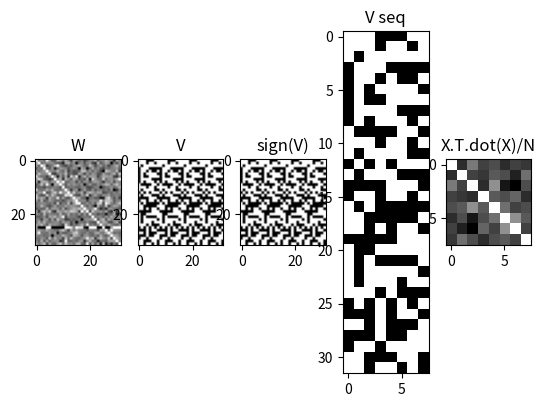

Generate this figure with matplotlib:
import numpy as np
import matplotlib.pyplot as plt
import scipy.optimize as so

np.set_printoptions(linewidth=200, formatter = {'float': lambda x: '% .3f'%x})

N = 32
K = 8
T = 4*K
pad = .2
seq_noise = .0
perturb_frac = 0.0
stinq = .01
num_trials = 1
successes = 0
a = .8
w_ii = 1./(1. - a**2)
z = np.arctanh(a) - w_ii*a

do_print = True
do_show = True
# do_print = False
# do_show = False

learn1 = lambda X, Y: np.linalg.lstsq(X.T, np.arctanh(Y).T, rcond=None)[0].T
learn2 = lambda X, Y: np.arctanh(Y).dot(X.T/N)
learn3 = lambda X, Y: 10*Y.dot(X.T/N)
def learn4(X, Y):
    # Make W close to I by leveraging null space of X
    N, M = X.shape
    U, s, Vh = np.linalg.svd(X)
    Z = (Vh.T / s).dot(U[:,:M].T)
    aY = np.arctanh(Y)
    A = np.linalg.lstsq(U[:,M:], (np.eye(N) - aY.dot(Z)).T, rcond=None)[0].T
    W = np.concatenate((sY, A),axis=1).dot(np.concatenate((Z,U[:,M:].T), axis=0))
    return W

def learn5(X, Y):
    # Make W diagonal greater than 1 with linear program
    # generic:
        # minimize c^T x subject to
        # A_ub x <= b_ub
        # A_eq x == b_eq
        # returns object with field 'x'
    # instance:
        # minimize -I[i,:] w[i,:]' to get large diagonal
        # constrain X' w[i,:]'  == atanh(Y[i,:])' to get target dynamics
        # bound problem by bounding all W elements
    N = X.shape[0]
    W = np.empty((N,N))
    I = np.eye(N)
    for i in range(N):
        c = -I[i,:]
        A_eq, b_eq = X.T, np.arctanh(Y[i,:]).T
        A_ub, b_ub = None, None
        bounds = 1.1*np.array([-1,1]) # defaults are non-negative
        result = so.linprog(c, A_ub=A_ub, b_ub=b_ub, A_eq=A_eq, b_eq=b_eq, bounds=bounds, method='interior-point', callback=None, options=None)
        W[i,:] = result.x
    return W

def learn6(X, Y):
    # Make W diagonal fixed greater than 1, preserve dynamics and direct hump openings with linear program
    # generic:
        # minimize c^T x subject to
        # A_ub x <= b_ub
        # A_eq x == b_eq
        # returns object with field 'x'
    # instance:
        # random c
        # constrain X' w[i,:]'  == atanh(Y[i,:])' to get target dynamics
        # constrain I[i,:] w[i,:]'  == w_ii to get fixed dynamics
        # constrain ub inequalities to get humps
        # bound problem by bounding all W elements
    N = X.shape[0]
    W = np.empty((N,N))
    I = np.eye(N)
    for i in range(N):
        c = np.random.randn(N)
        A_eq, b_eq = np.concatenate((X.T, I[[i],:])), np.concatenate((np.arctanh(Y[i,:]).T, np.array([w_ii])))
        A_ub, b_ub = np.empty(X.shape).T, np.empty((X.shape[1],1))
        for p in range(X.shape[1]):
            if np.sign(X[i,p]) != np.sign(Y[i,p]):
                A_ub[p,:] = np.sign(X[i,p])*X[:,p]
                A_ub[p,i] = 0.
                b_ub[p,0] = -np.fabs(z) - stinq
            else:
                A_ub[p,:] = -np.sign(X[i,p])*X[:,p]
                A_ub[p,i] = 0.
                b_ub[p,0] = np.fabs(z) - stinq
        bounds = max(w_ii,2)*np.array([-1,1]) # defaults are non-negative
        result = so.linprog(c, A_ub=A_ub, b_ub=b_ub, A_eq=A_eq, b_eq=b_eq, bounds=bounds, method='interior-point', callback=None, options=None)
        W[i,:] = result.x
    return W

# learns = [learn1, learn4]
learns = [learn6]

for trial in range(num_trials):

    V_seq = np.sign(np.random.rand(N,K) - .5) * ((1-pad) + seq_noise*np.random.rand(N,K))
    X = V_seq.copy()
    Y = np.roll(V_seq, -1, axis=1)
    
    for learn in learns:
        W = learn(X, Y)
        # Gating dynamical transitions by hump scaling
        G = 1*(np.ones((N,N)) - np.eye(N)) + 1*np.eye(N)
        W = W * G
        if do_print:
            print(W)
            print(np.linalg.matrix_rank(W))
            
    
    V = np.empty((N,T))
    V[:,[0]] = V_seq[:,[0]]*((-1.)**(np.random.rand(N,1) < perturb_frac)) * 1
    for t in range(1,T):
        # V[:,[t]] = np.tanh(W.dot(V[:,[t-1]]))
        V[:,[t]] = np.sign(W.dot(V[:,[t-1]]))
    
    def wsc(X):
        # return (X-X.min())/(X.max()-X.min())
        return (X + np.fabs(X).max())/(2*np.fabs(X).max())
    def vsc(V):
        return .5*(V+1.)
    def traj_signs(V):
        V_s = [np.sign(V[:,[0]])]
        for j in range(1,V.shape[1]):
            if (np.sign(V[:,[j]]) != np.sign(V_s[-1])).any():
                V_s.append(np.sign(V[:,[j]]))
        return np.concatenate(V_s,axis=1)
    
    def check_match(V_test, V_actual):
        match_start = -1
        match_end = -1
        T = V_actual.shape[1]
        K = V_test.shape[1]
        for j in range(T-K):
            if (V_actual[:,j:j+K] == V_test).all():
                match_start = j
                break
        if match_start > -1:
            idx = np.arange(T - match_start) % K
            mismatch = (V_actual[:,match_start:T] != V_test[:,idx]).any(axis=0)
            nz = np.flatnonzero(mismatch)
            if nz.size == 0: match_end = T
            else: match_end = nz[0] + match_start
        return match_start, match_end
    
    V_t = traj_signs(V)
    ms, me = check_match(np.sign(V_seq), V_t)
    print('match from %d to %d of %d'%(ms, me, T))
    if ms > -1: successes += 1
    
print('%d of %d successes'%(successes, num_trials))

# print(V_t)
# print(V_seq)
# print(np.sign(V_seq) == np.sign(V_t))
# print((np.sign(V_seq) == np.sign(V_t)).all())

if do_show:
    plt.subplot(1,5,1)
    plt.imshow(wsc(W),cmap="gray")
    plt.title('W')
    plt.subplot(1,5,2)
    plt.imshow(vsc(V),cmap="gray")
    plt.title('V')
    plt.subplot(1,5,3)
    plt.imshow(vsc(traj_signs(V)),cmap="gray")
    plt.title('sign(V)')
    plt.subplot(1,5,4)
    plt.imshow(vsc(V_seq),cmap="gray")
    plt.title('V seq')
    plt.subplot(1,5,5)
    plt.imshow(wsc(X.T.dot(X)/N),cmap="gray")
    plt.title('X.T.dot(X)/N')
    plt.show()
